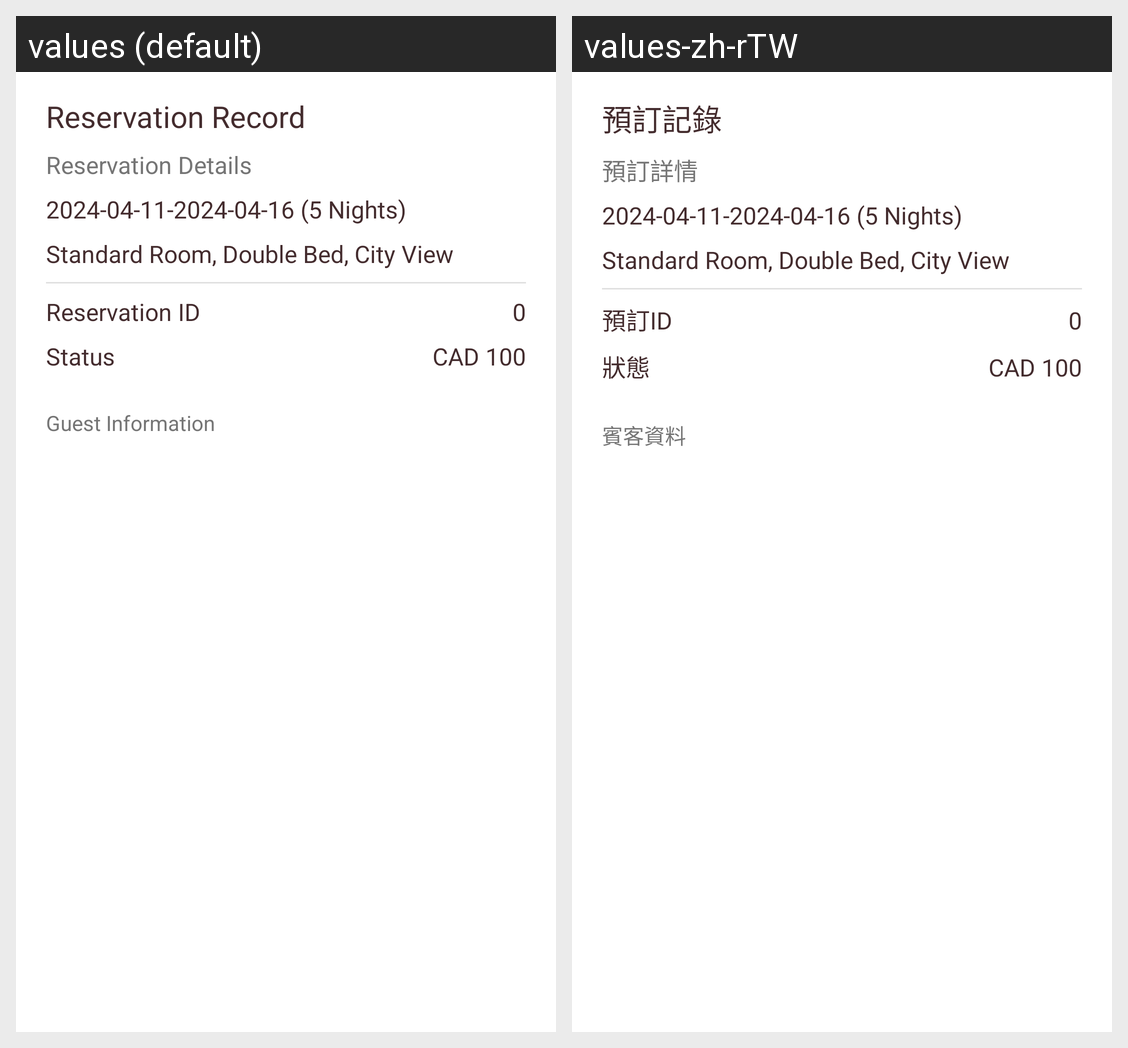

Translations of the strings shown on this Android screen, per locale in the grid:
Android screen res/layout/reserve_result_fragment.xml rendered under 2 locales, left to right: values (default), values-zh-rTW. Device: Nexus 5 (rendered at 1080×1920; each locale shown at half size, 540×960, under a caption strip naming it); theme Theme.MyDemoAndroidApplication.
Strings drawn on this screen, with the default value and each locale's value (text and hints the layout hard-codes, and strings that could not be matched under every locale, appear in the picture but are not listed):

title_reserve_info
  values: Reservation Record
  values-zh-rTW: 預訂記錄

title_reserve_details
  values: Reservation Details
  values-zh-rTW: 預訂詳情

title_reserve_id
  values: Reservation ID
  values-zh-rTW: 預訂ID

title_status
  values: Status
  values-zh-rTW: 狀態

title_guest
  values: Guest Information
  values-zh-rTW: 賓客資料
